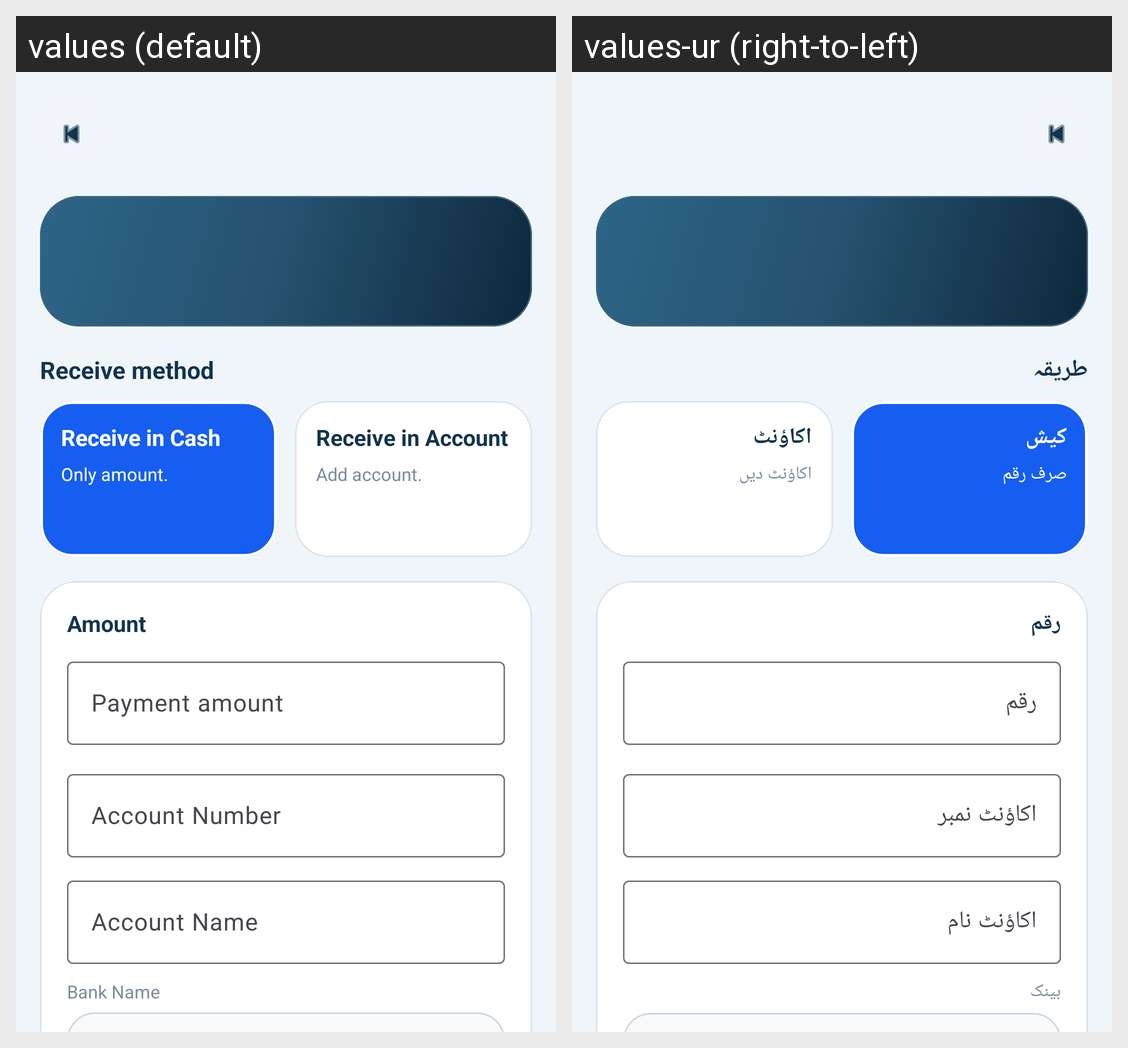

The Android screen above is rendered under two locales of the same app. Produce the string resources it draws, with the default and per-locale values.
Android screen res/layout/activity_account_cashout.xml rendered under 2 locales, left to right: values (default), values-ur (right-to-left). Device: Nexus 5 (rendered at 1080×1920; each locale shown at half size, 540×960, under a caption strip naming it); theme Theme.IshaqCargo.
Strings drawn on this screen, with the default value and each locale's value (text and hints the layout hard-codes, and strings that could not be matched under every locale, appear in the picture but are not listed):

select_receive_method
  values: Receive method
  values-ur: طریقہ

receive_in_cash
  values: Receive in Cash
  values-ur: کیش

receive_in_cash_subtitle
  values: Only amount.
  values-ur: صرف رقم

receive_in_account
  values: Receive in Account
  values-ur: اکاؤنٹ

receive_in_account_subtitle
  values: Add account.
  values-ur: اکاؤنٹ دیں

cashout_amount_label
  values: Amount
  values-ur: رقم

payment_amount
  values: Payment amount
  values-ur: رقم

account_number
  values: Account Number
  values-ur: اکاؤنٹ نمبر

account_name
  values: Account Name
  values-ur: اکاؤنٹ نام

bank_name
  values: Bank Name
  values-ur: بینک
